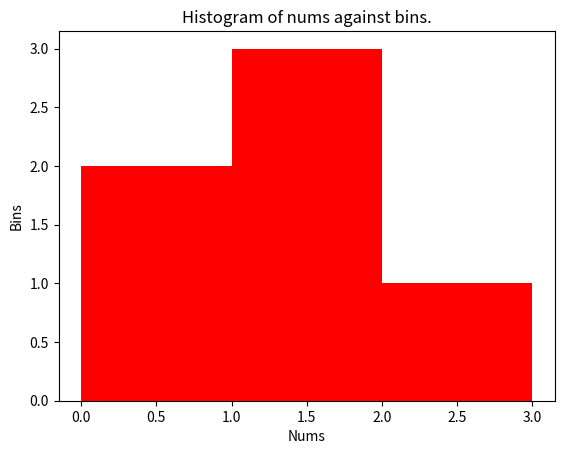

Generate this figure with matplotlib:
import numpy as np
import matplotlib.pyplot as plt

np.arange(start=0, stop=21, step=1)

Nums = np.array([0.5, 0.7, 1.0, 1.2, 1.3, 2.1])
Bins = np.array([0, 1, 2, 3])
print("nums: ", Nums)
print("bins: ", Bins)
print("Result:", np.histogram(Nums, Bins))
plt.hist(Nums, bins=Bins, color='red')
# labels on the x-axis
# labeling and visuals
plt.title("Histogram of nums against bins.")
plt.xlabel("Nums")
plt.ylabel("Bins")
plt.show()
